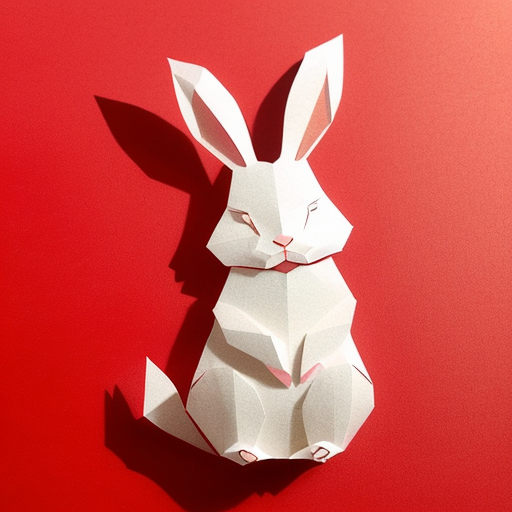
Generation parameters embedded in this image by AUTOMATIC1111 Stable Diffusion web UI or a fork of it (Forge, ...) (PNG 'parameters' text chunk):
(((masterpiece))), best quality,
((Chinese paper-cut art of cute rabbit making a bow)), ((Chinese paper-cut)), ((complicated paper-cut with many paper layers)), ((every paper layer with shadows)), (round red background paper), single color on each paper layer, front light, (detailed accurate rabbit face), chinese coin as small pendant on background
Negative prompt: ((blurry)), watermark, signature, text, weird face
Steps: 32, Sampler: Euler a, CFG scale: 9.5, Seed: 2860126858, Size: 512x512, Model hash: 10a699c0f3, Model: deliberate_v11